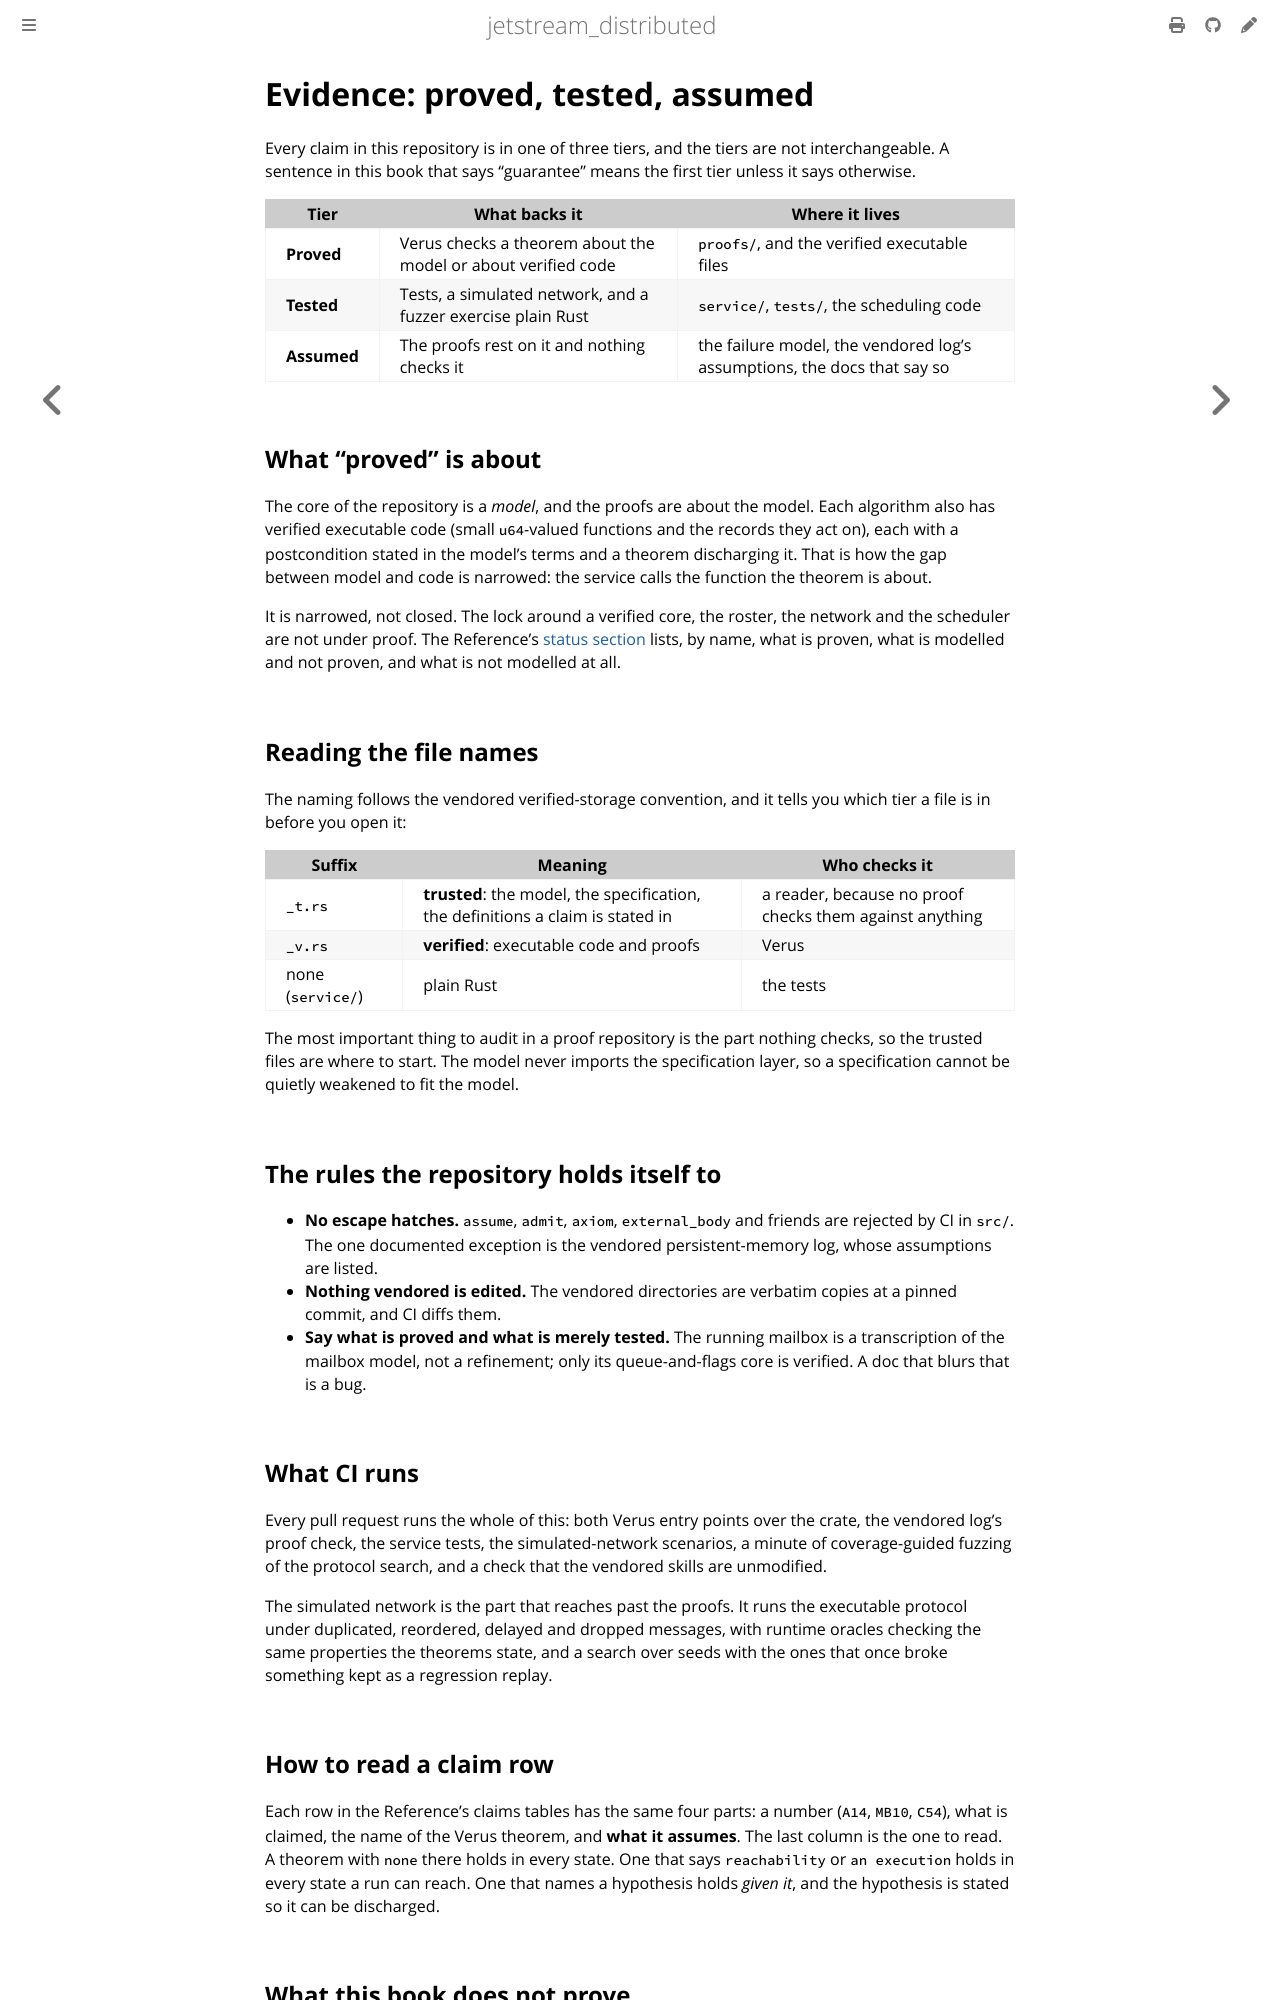

repository: sevki/jetstream_distributed · page: evidence.html · generator: mdbook

# Evidence: proved, tested, assumed

Every claim in this repository is in one of three tiers, and the tiers are not
interchangeable. A sentence in this book that says "guarantee" means the first tier
unless it says otherwise.

| Tier | What backs it | Where it lives |
| --- | --- | --- |
| **Proved** | Verus checks a theorem about the model or about verified code | `proofs/`, and the verified executable files |
| **Tested** | Tests, a simulated network, and a fuzzer exercise plain Rust | `service/`, `tests/`, the scheduling code |
| **Assumed** | The proofs rest on it and nothing checks it | the failure model, the vendored log's assumptions, the docs that say so |

## What "proved" is about

The core of the repository is a *model*, and the proofs are about the model. Each
algorithm also has verified executable code (small `u64`-valued functions and the
records they act on), each with a postcondition stated in the model's terms and a
theorem discharging it. That is how the gap between model and code is narrowed: the
service calls the function the theorem is about.

It is narrowed, not closed. The lock around a verified core, the roster, the network and
the scheduler are not under proof. The Reference's
[status section](reference/status.md#status-proven-modelled-future-work)
lists, by name, what is proven, what is modelled and not proven, and what is not modelled
at all.

## Reading the file names

The naming follows the vendored verified-storage convention, and it tells you which tier
a file is in before you open it:

| Suffix | Meaning | Who checks it |
| --- | --- | --- |
| `_t.rs` | **trusted**: the model, the specification, the definitions a claim is stated in | a reader, because no proof checks them against anything |
| `_v.rs` | **verified**: executable code and proofs | Verus |
| none (`service/`) | plain Rust | the tests |

The most important thing to audit in a proof repository is the part nothing checks, so
the trusted files are where to start. The model never imports the specification layer,
so a specification cannot be quietly weakened to fit the model.

## The rules the repository holds itself to

- **No escape hatches.** `assume`, `admit`, `axiom`, `external_body` and friends are
  rejected by CI in `src/`. The one documented exception is the vendored persistent-memory
  log, whose assumptions are listed.
- **Nothing vendored is edited.** The vendored directories are verbatim copies at a pinned
  commit, and CI diffs them.
- **Say what is proved and what is merely tested.** The running mailbox is a transcription
  of the mailbox model, not a refinement; only its queue-and-flags core is verified. A doc
  that blurs that is a bug.

## What CI runs

Every pull request runs the whole of this: both Verus entry points over the crate, the
vendored log's proof check, the service tests, the simulated-network scenarios, a minute of
coverage-guided fuzzing of the protocol search, and a check that the vendored skills are
unmodified.

The simulated network is the part that reaches past the proofs. It runs the executable
protocol under duplicated, reordered, delayed and dropped messages, with runtime oracles
checking the same properties the theorems state, and a search over seeds with the ones that
once broke something kept as a regression replay.
